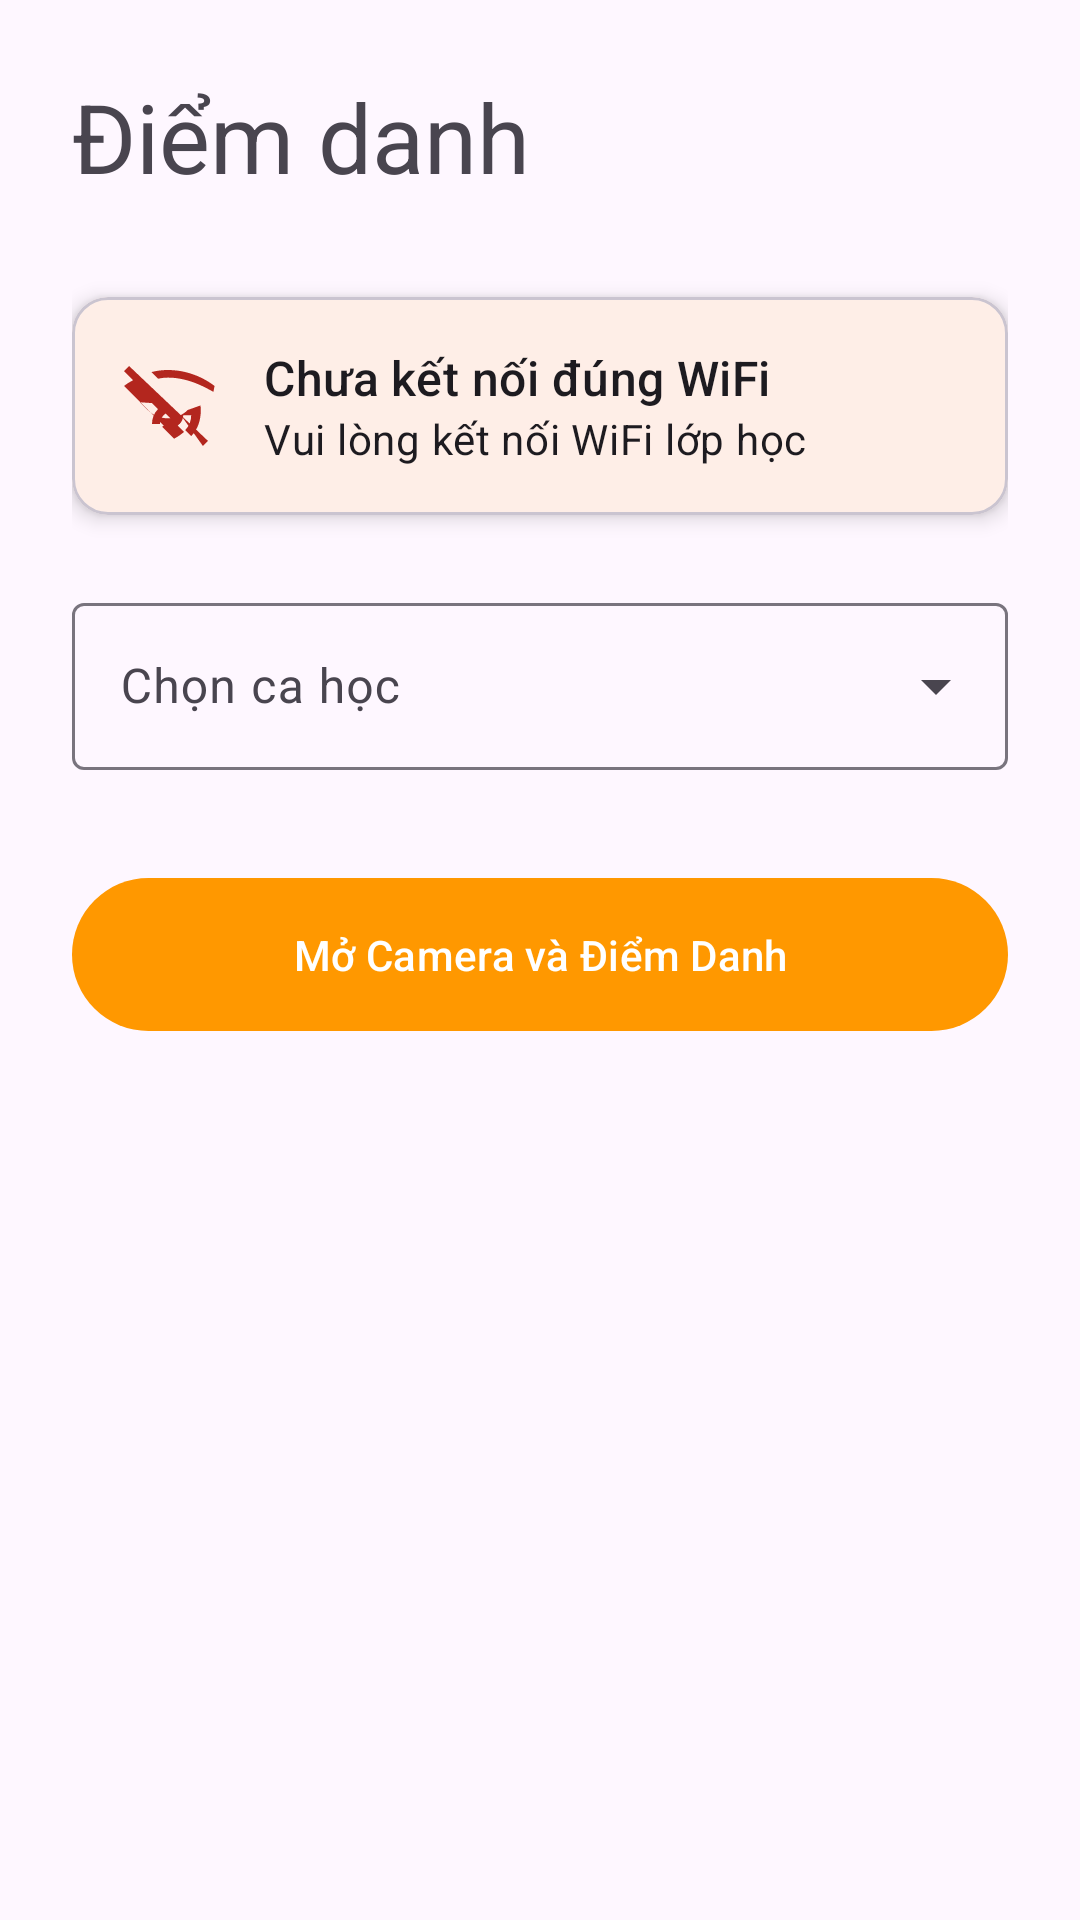

Produce the Android XML layout that renders to this screen, including the resource entries it uses.
<!-- AndroidManifest.xml: application theme Theme.Attendix -->
<!-- res/layout/fragment_attendance.xml -->
<?xml version="1.0" encoding="utf-8"?>
<androidx.constraintlayout.widget.ConstraintLayout xmlns:android="http://schemas.android.com/apk/res/android"
    xmlns:app="http://schemas.android.com/apk/res-auto"
    xmlns:tools="http://schemas.android.com/tools"
    android:layout_width="match_parent"
    android:layout_height="match_parent"
    android:padding="24dp"
    tools:context=".ui.main.AttendanceFragment">

    <TextView
        android:id="@+id/textViewTitle"
        android:layout_width="wrap_content"
        android:layout_height="wrap_content"
        android:text="Điểm danh"
        android:textAppearance="@style/TextAppearance.Material3.HeadlineLarge"
        app:layout_constraintStart_toStartOf="parent"
        app:layout_constraintTop_toTopOf="parent" />

    <com.google.android.material.card.MaterialCardView
        android:id="@+id/cardWifiStatus"
        android:layout_width="0dp"
        android:layout_height="wrap_content"
        android:layout_marginTop="32dp"
        app:cardElevation="4dp"
        app:layout_constraintEnd_toEndOf="parent"
        app:layout_constraintStart_toStartOf="parent"
        app:layout_constraintTop_toBottomOf="@id/textViewTitle">

        <LinearLayout
            android:layout_width="match_parent"
            android:layout_height="wrap_content"
            android:gravity="center_vertical"
            android:orientation="horizontal"
            android:padding="16dp">

            <ImageView
                android:id="@+id/imageViewWifiIcon"
                android:layout_width="32dp"
                android:layout_height="32dp"
                android:src="@drawable/ic_wifi_off"
                app:tint="?attr/colorError" />

            <LinearLayout
                android:layout_width="0dp"
                android:layout_height="wrap_content"
                android:layout_marginStart="16dp"
                android:layout_weight="1"
                android:orientation="vertical">

                <TextView
                    android:id="@+id/textViewWifiStatus"
                    android:layout_width="wrap_content"
                    android:layout_height="wrap_content"
                    android:text="Chưa kết nối đúng WiFi"
                    android:textAppearance="@style/TextAppearance.Material3.TitleMedium" />

                <TextView
                    android:id="@+id/textViewWifiName"
                    android:layout_width="wrap_content"
                    android:layout_height="wrap_content"
                    android:text="Vui lòng kết nối WiFi lớp học"
                    android:textAppearance="@style/TextAppearance.Material3.BodyMedium" />
            </LinearLayout>
        </LinearLayout>
    </com.google.android.material.card.MaterialCardView>

    <com.google.android.material.textfield.TextInputLayout
        android:id="@+id/menuSlot"
        style="@style/Widget.Material3.TextInputLayout.OutlinedBox.ExposedDropdownMenu"
        android:layout_width="0dp"
        android:layout_height="wrap_content"
        android:layout_marginTop="24dp"
        android:hint="Chọn ca học"
        app:layout_constraintEnd_toEndOf="parent"
        app:layout_constraintStart_toStartOf="parent"
        app:layout_constraintTop_toBottomOf="@id/cardWifiStatus">

        <AutoCompleteTextView
            android:id="@+id/autoCompleteTextViewSlot"
            android:layout_width="match_parent"
            android:layout_height="wrap_content"
            android:inputType="none" />

    </com.google.android.material.textfield.TextInputLayout>

    <Button
        android:id="@+id/buttonAttend"
        android:layout_width="0dp"
        android:layout_height="wrap_content"
        android:layout_marginTop="32dp"
        android:padding="16dp"
        android:text="Mở Camera và Điểm Danh"
        app:layout_constraintEnd_toEndOf="parent"
        app:layout_constraintStart_toStartOf="parent"
        app:layout_constraintTop_toBottomOf="@id/menuSlot" />

    <ProgressBar
        android:id="@+id/progressBar"
        style="?android:attr/progressBarStyle"
        android:layout_width="wrap_content"
        android:layout_height="wrap_content"
        android:visibility="gone"
        app:layout_constraintBottom_toBottomOf="parent"
        app:layout_constraintEnd_toEndOf="parent"
        app:layout_constraintStart_toStartOf="parent"
        app:layout_constraintTop_toTopOf="parent" />

</androidx.constraintlayout.widget.ConstraintLayout>
<!-- resources referenced by this layout -->
<resources>
  <!-- drawable ic_wifi_off (drawable) -->
  <?xml version="1.0" encoding="utf-8"?>
  <vector xmlns:android="http://schemas.android.com/apk/res/android"
      android:width="24dp"
      android:height="24dp"
      android:viewportWidth="24"
      android:viewportHeight="24">
      <path
          android:fillColor="#000000"
          android:pathData="M23.64,7c-0.45,-0.34 -4.93,-4 -11.64,-4 -1.5,0 -2.89,0.19 -4.15,0.52l1.66,1.66c0.81,-0.18 1.65,-0.28 2.49,-0.28 5.52,0 10.02,2.91 11.35,3.55L23.64,7zM1,3.27l2.28,2.28C2.12,6.16 1.56,6.56 1,7l11,11 3.42,-3.42L20.73,22l1.27,-1.27L2.27,2 1,3.27zM8,11.27l1.5,1.5c-1.02,1.02 -1.5,2.37 -1.5,3.73h2c0,-1.08 0.56,-2.04 1.4,-2.6l1.6,1.6c-0.77,0.63 -1.55,1.19 -2.49,1.68l3,3c0.94,-0.49 1.72,-1.05 2.49,-1.68l-1.6,-1.6c0.84,-0.56 1.4,-1.52 1.4,-2.6h2c0,1.36 -0.48,2.71 -1.5,3.73l1.5,1.5c1.63,-1.63 2.4,-3.96 2.4,-6.47 0,-0.41 -0.03,-0.81 -0.08,-1.2L16.93,13c-2.76,2.76 -7.24,2.76 -10,0l-1.93,-1.93z"/>
  </vector>
  <style name="Theme.Attendix" parent="Theme.Material3.DayNight">
          
          <item name="colorPrimary">@color/purple_500</item>
          <item name="colorPrimaryVariant">@color/purple_700</item>
          <item name="colorOnPrimary">@color/white</item>
          
          <item name="colorSecondary">@color/teal_200</item>
          <item name="colorSecondaryVariant">@color/teal_700</item>
          <item name="colorOnSecondary">@color/black</item>
          
          <item name="android:statusBarColor">?attr/colorPrimaryVariant</item>
          
      </style>
  <color name="purple_500">#FF9800</color>
  <color name="purple_700">#F57C00</color>
  <color name="white">#FFFFFFFF</color>
  <color name="teal_200">#FFE0B2</color>
  <color name="teal_700">#FF9800</color>
  <color name="black">#FF000000</color>
</resources>
